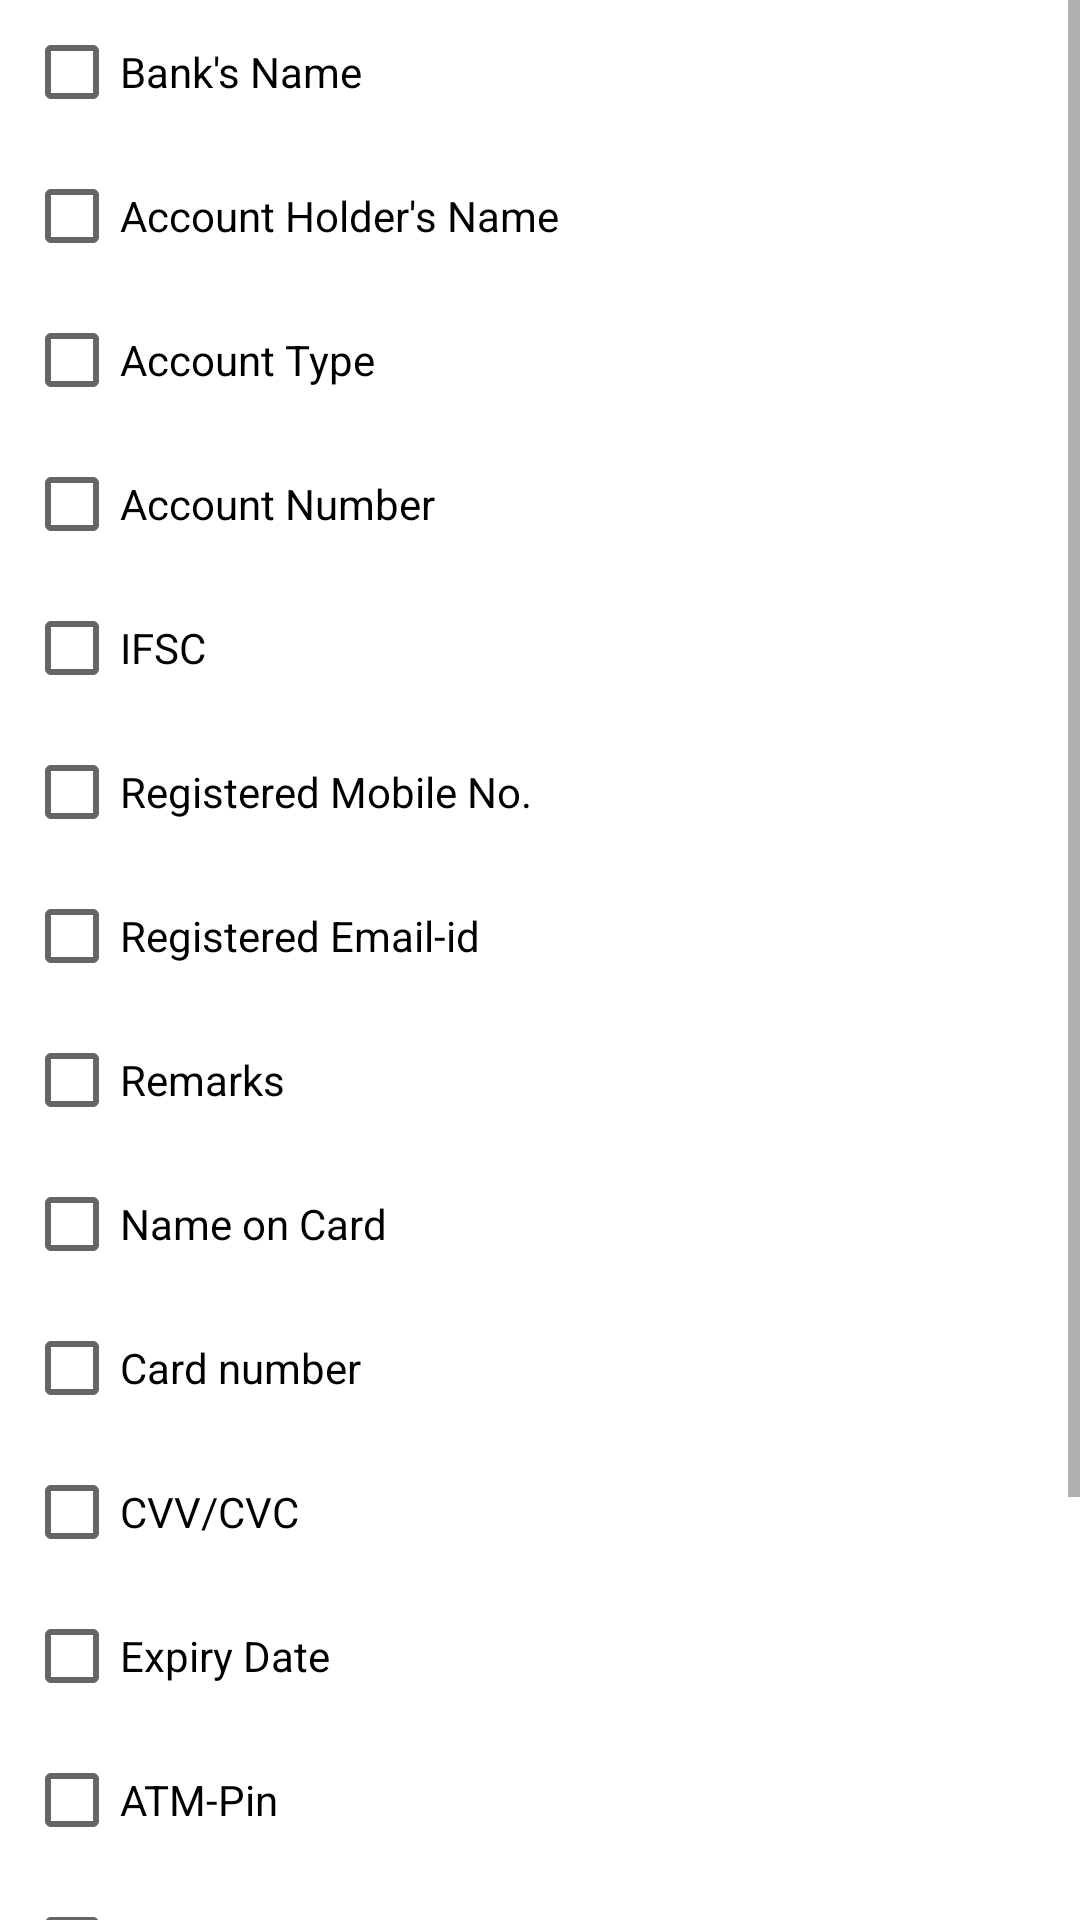

Produce the Android XML layout that renders to this screen, including the resource entries it uses.
<!-- AndroidManifest.xml: application theme Theme.Organize -->
<!-- res/layout/share_bank_details_dialog.xml -->
<?xml version="1.0" encoding="utf-8"?>
<ScrollView
    xmlns:app="http://schemas.android.com/apk/res-auto"
    xmlns:android="http://schemas.android.com/apk/res/android"
    android:layout_width="match_parent"
    android:layout_height="match_parent">


    <androidx.constraintlayout.widget.ConstraintLayout
        android:layout_width="match_parent"
        android:layout_height="wrap_content"
        >

        <CheckBox
            android:id="@+id/bank_name_cb"
            android:layout_width="wrap_content"
            android:layout_height="wrap_content"
            android:text="@string/bank_name"
            android:layout_marginStart="8dp"
            app:layout_constraintTop_toTopOf="parent"
            app:layout_constraintStart_toStartOf="parent"
            />

        <CheckBox
            android:id="@+id/account_holder_name_cb"
            android:layout_width="wrap_content"
            android:layout_height="wrap_content"
            android:text="@string/account_holder_name"
            app:layout_constraintTop_toBottomOf="@id/bank_name_cb"
            app:layout_constraintStart_toStartOf="@id/bank_name_cb"
            />

        <CheckBox
            android:id="@+id/account_type_cb"
            android:layout_width="wrap_content"
            android:layout_height="wrap_content"
            android:text="@string/account_type"
            app:layout_constraintTop_toBottomOf="@id/account_holder_name_cb"
            app:layout_constraintStart_toStartOf="@id/account_holder_name_cb"
            />


        <CheckBox
            android:id="@+id/account_number_cb"
            android:layout_width="wrap_content"
            android:layout_height="wrap_content"
            android:text="@string/account_no"
            app:layout_constraintTop_toBottomOf="@id/account_type_cb"
            app:layout_constraintStart_toStartOf="@id/account_type_cb"
            />

        <CheckBox
            android:id="@+id/ifs_no_cb"
            android:layout_width="wrap_content"
            android:layout_height="wrap_content"
            android:text="@string/ifsc_code"
            app:layout_constraintTop_toBottomOf="@id/account_number_cb"
            app:layout_constraintStart_toStartOf="@id/account_number_cb"
            />


        <CheckBox
            android:id="@+id/reg_mob_no_cb"
            android:layout_width="wrap_content"
            android:layout_height="wrap_content"
            android:text="@string/mobile_no"
            app:layout_constraintTop_toBottomOf="@id/ifs_no_cb"
            app:layout_constraintStart_toStartOf="@id/ifs_no_cb"
            />

        <CheckBox
            android:id="@+id/reg_email_cb"
            android:layout_width="wrap_content"
            android:layout_height="wrap_content"
            android:text="@string/bank_email"
            app:layout_constraintTop_toBottomOf="@id/reg_mob_no_cb"
            app:layout_constraintStart_toStartOf="@id/reg_mob_no_cb"
            />


        <CheckBox
            android:id="@+id/remarks_cb"
            android:layout_width="wrap_content"
            android:layout_height="wrap_content"
            android:text="@string/sm_remarks"
            app:layout_constraintTop_toBottomOf="@id/reg_email_cb"
            app:layout_constraintStart_toStartOf="@id/reg_email_cb"
            />

        <CheckBox
            android:id="@+id/card_name_cb"
            android:layout_width="wrap_content"
            android:layout_height="wrap_content"
            android:text="@string/name_on_card"
            app:layout_constraintTop_toBottomOf="@id/remarks_cb"
            app:layout_constraintStart_toStartOf="@id/remarks_cb"
            />

        <CheckBox
            android:id="@+id/card_no_cb"
            android:layout_width="wrap_content"
            android:layout_height="wrap_content"
            android:text="@string/card_no"
            app:layout_constraintTop_toBottomOf="@id/card_name_cb"
            app:layout_constraintStart_toStartOf="@id/card_name_cb"
            />


        <CheckBox
            android:id="@+id/card_cvv_cb"
            android:layout_width="wrap_content"
            android:layout_height="wrap_content"
            android:text="@string/cvv"
            app:layout_constraintTop_toBottomOf="@id/card_no_cb"
            app:layout_constraintStart_toStartOf="@id/card_no_cb"
            />

        <CheckBox
            android:id="@+id/card_expiry_date_cb"
            android:layout_width="wrap_content"
            android:layout_height="wrap_content"
            android:text="@string/expiry_date"
            app:layout_constraintTop_toBottomOf="@id/card_cvv_cb"
            app:layout_constraintStart_toStartOf="@id/card_cvv_cb"
            />


        <CheckBox
            android:id="@+id/atm_pin_cb"
            android:layout_width="wrap_content"
            android:layout_height="wrap_content"
            android:text="@string/atm_pin"
            app:layout_constraintTop_toBottomOf="@id/card_expiry_date_cb"
            app:layout_constraintStart_toStartOf="@id/card_expiry_date_cb"
            />

        <CheckBox
            android:id="@+id/upi_pin_cb"
            android:layout_width="wrap_content"
            android:layout_height="wrap_content"
            android:text="@string/upi_pin"
            app:layout_constraintTop_toBottomOf="@id/atm_pin_cb"
            app:layout_constraintStart_toStartOf="@id/atm_pin_cb"
            />


        <CheckBox
            android:id="@+id/app_login_cb"
            android:layout_width="wrap_content"
            android:layout_height="wrap_content"
            android:text="@string/mobile_login_pin"
            app:layout_constraintTop_toBottomOf="@id/upi_pin_cb"
            app:layout_constraintStart_toStartOf="@id/upi_pin_cb"
            />

        <CheckBox
            android:id="@+id/transaction_pin_cb"
            android:layout_width="wrap_content"
            android:layout_height="wrap_content"
            android:text="@string/transaction_Pin"
            app:layout_constraintTop_toBottomOf="@id/app_login_cb"
            app:layout_constraintStart_toStartOf="@id/app_login_cb"
            />

        <TextView
            android:id="@+id/share_text"
            android:layout_width="wrap_content"
            android:layout_height="wrap_content"
            android:text="@string/share"
            app:layout_constraintTop_toBottomOf="@id/transaction_pin_cb"
            app:layout_constraintBottom_toBottomOf="parent"
            app:layout_constraintEnd_toEndOf="parent"
            style="@style/TextAppearance.MaterialComponents.Headline6"
            android:layout_marginTop="8dp"
            android:layout_marginEnd="18dp"
            android:layout_marginBottom="18dp"
            />

        <TextView
            android:id="@+id/cancel_text"
            android:layout_width="wrap_content"
            android:layout_height="wrap_content"
            android:text="@string/cancel"
            app:layout_constraintTop_toBottomOf="@id/transaction_pin_cb"
            app:layout_constraintBottom_toBottomOf="parent"
            app:layout_constraintEnd_toStartOf="@id/share_text"
            style="@style/TextAppearance.MaterialComponents.Headline6"
            android:layout_marginTop="8dp"
            android:layout_marginEnd="30dp"
            android:layout_marginBottom="18dp"
            />
    </androidx.constraintlayout.widget.ConstraintLayout>

</ScrollView>
<!-- resources referenced by this layout -->
<resources>
  <string name="account_holder_name">Account Holder\'s Name</string>
  <string name="account_no">Account Number</string>
  <string name="account_type">Account Type</string>
  <string name="atm_pin">ATM-Pin</string>
  <string name="bank_email">Registered Email-id</string>
  <string name="bank_name">Bank\'s Name</string>
  <string name="cancel">CANCEL</string>
  <string name="card_no">Card number</string>
  <string name="cvv">CVV/CVC</string>
  <string name="expiry_date">Expiry Date</string>
  <string name="ifsc_code">IFSC</string>
  <string name="mobile_login_pin">Banking App Login Pin</string>
  <string name="mobile_no">Registered Mobile No.</string>
  <string name="name_on_card">Name on Card</string>
  <string name="share">SHARE</string>
  <string name="sm_remarks">Remarks</string>
  <string name="transaction_Pin">Transaction-Pin</string>
  <string name="upi_pin">UPI-Pin</string>
  <style name="Theme.Organize" parent="Theme.MaterialComponents.DayNight.DarkActionBar">
          
          <item name="colorPrimary">@color/purple_500</item>
          <item name="colorPrimaryVariant">@color/purple_700</item>
          <item name="colorOnPrimary">@color/white</item>
          
          <item name="colorSecondary">@color/teal_200</item>
          <item name="colorSecondaryVariant">@color/teal_700</item>
          <item name="colorOnSecondary">@color/black</item>
          
          <item name="android:statusBarColor" tools:targetApi="l">?attr/colorPrimaryVariant</item>
          
      </style>
  <!-- not gathered from this repository: default colours our renderer supplied (Android Studio template values) -->
  <color name="purple_500">#FF6200EE</color>
  <color name="purple_700">#FF3700B3</color>
  <color name="teal_200">#FF03DAC5</color>
  <color name="teal_700">#FF018786</color>
  <color name="black">#FF000000</color>
  <color name="white">#FFFFFFFF</color>
</resources>
